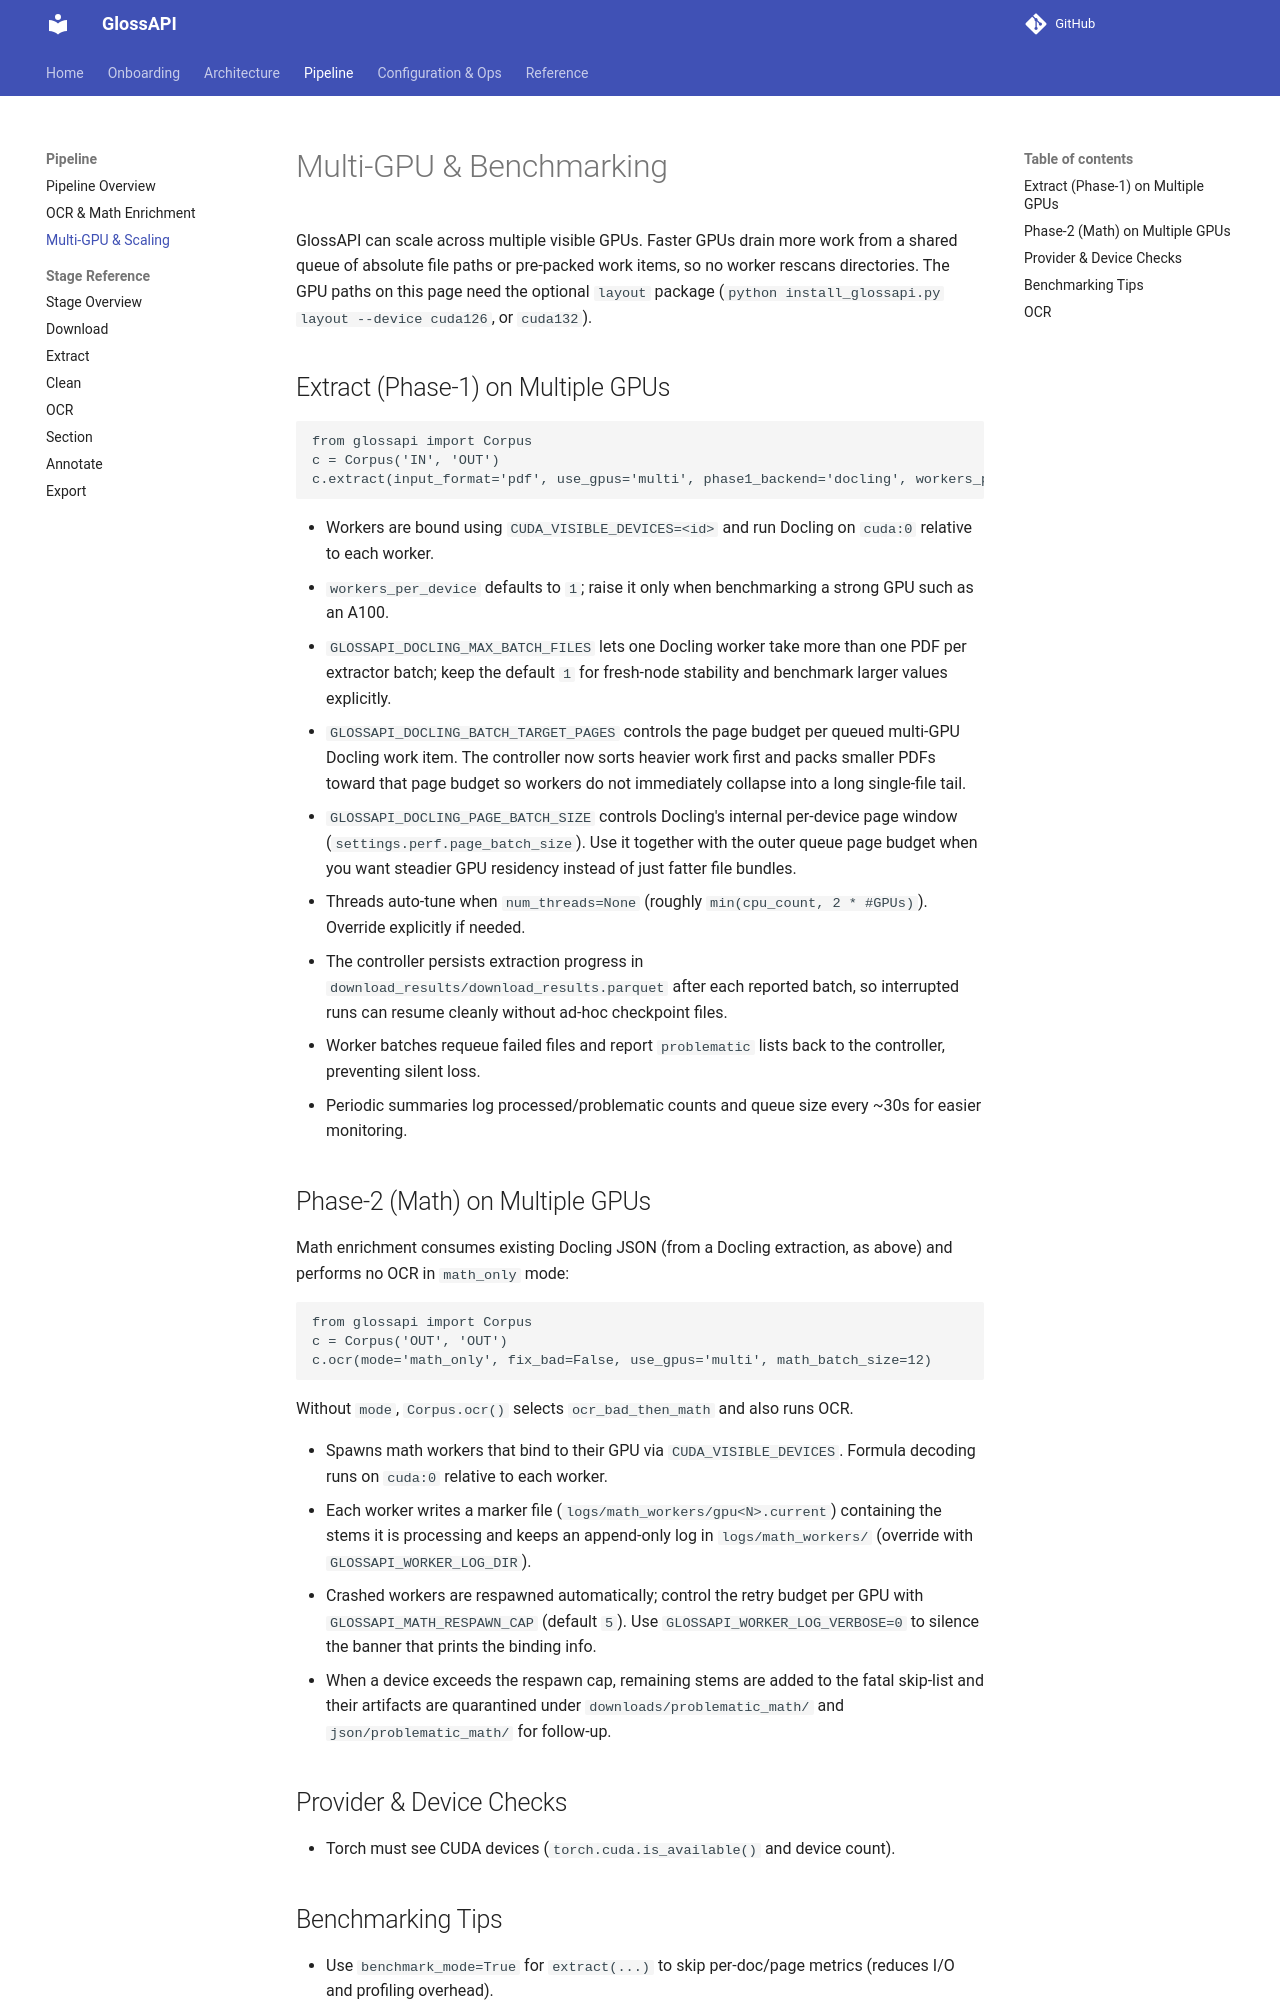

repository: eellak/glossAPI · page: multi_gpu/index.html · generator: mkdocs

# Multi‑GPU & Benchmarking

GlossAPI can scale across multiple visible GPUs. Faster GPUs drain more work from a shared queue of absolute
file paths or pre-packed work items, so no worker rescans directories. The GPU paths on this page need the optional
`layout` package (`python install_glossapi.py layout --device cuda126`, or `cuda132`).

## Extract (Phase‑1) on Multiple GPUs

```python
from glossapi import Corpus
c = Corpus('IN', 'OUT')
c.extract(input_format='pdf', use_gpus='multi', phase1_backend='docling', workers_per_device=2)
```

- Workers are bound using `CUDA_VISIBLE_DEVICES=<id>` and run Docling on `cuda:0` relative to each worker.
- `workers_per_device` defaults to `1`; raise it only when benchmarking a strong GPU such as an A100.
- `GLOSSAPI_DOCLING_MAX_BATCH_FILES` lets one Docling worker take more than one PDF per extractor batch; keep the default `1` for fresh-node stability and benchmark larger values explicitly.
- `GLOSSAPI_DOCLING_BATCH_TARGET_PAGES` controls the page budget per queued multi-GPU Docling work item. The controller now sorts heavier work first and packs smaller PDFs toward that page budget so workers do not immediately collapse into a long single-file tail.
- `GLOSSAPI_DOCLING_PAGE_BATCH_SIZE` controls Docling's internal per-device page window (`settings.perf.page_batch_size`). Use it together with the outer queue page budget when you want steadier GPU residency instead of just fatter file bundles.
- Threads auto‑tune when `num_threads=None` (roughly `min(cpu_count, 2 * #GPUs)`). Override explicitly if needed.
- The controller persists extraction progress in `download_results/download_results.parquet` after each reported
  batch, so interrupted runs can resume cleanly without ad-hoc checkpoint files.
- Worker batches requeue failed files and report `problematic` lists back to the controller, preventing silent loss.
- Periodic summaries log processed/problematic counts and queue size every ~30s for easier monitoring.

## Phase‑2 (Math) on Multiple GPUs

Math enrichment consumes existing Docling JSON (from a Docling extraction, as above) and performs no OCR in
`math_only` mode:

```python
from glossapi import Corpus
c = Corpus('OUT', 'OUT')
c.ocr(mode='math_only', fix_bad=False, use_gpus='multi', math_batch_size=12)
```

Without `mode`, `Corpus.ocr()` selects `ocr_bad_then_math` and also runs OCR.

- Spawns math workers that bind to their GPU via `CUDA_VISIBLE_DEVICES`. Formula decoding runs on `cuda:0` relative to each worker.
- Each worker writes a marker file (`logs/math_workers/gpu<N>.current`) containing the stems it is processing and keeps an append-only log in `logs/math_workers/` (override with `GLOSSAPI_WORKER_LOG_DIR`).
- Crashed workers are respawned automatically; control the retry budget per GPU with `GLOSSAPI_MATH_RESPAWN_CAP` (default `5`). Use `GLOSSAPI_WORKER_LOG_VERBOSE=0` to silence the banner that prints the binding info.
- When a device exceeds the respawn cap, remaining stems are added to the fatal skip-list and their artifacts are quarantined under `downloads/problematic_math/` and `json/problematic_math/` for follow-up.


## Provider & Device Checks

- Torch must see CUDA devices (`torch.cuda.is_available()` and device count).
